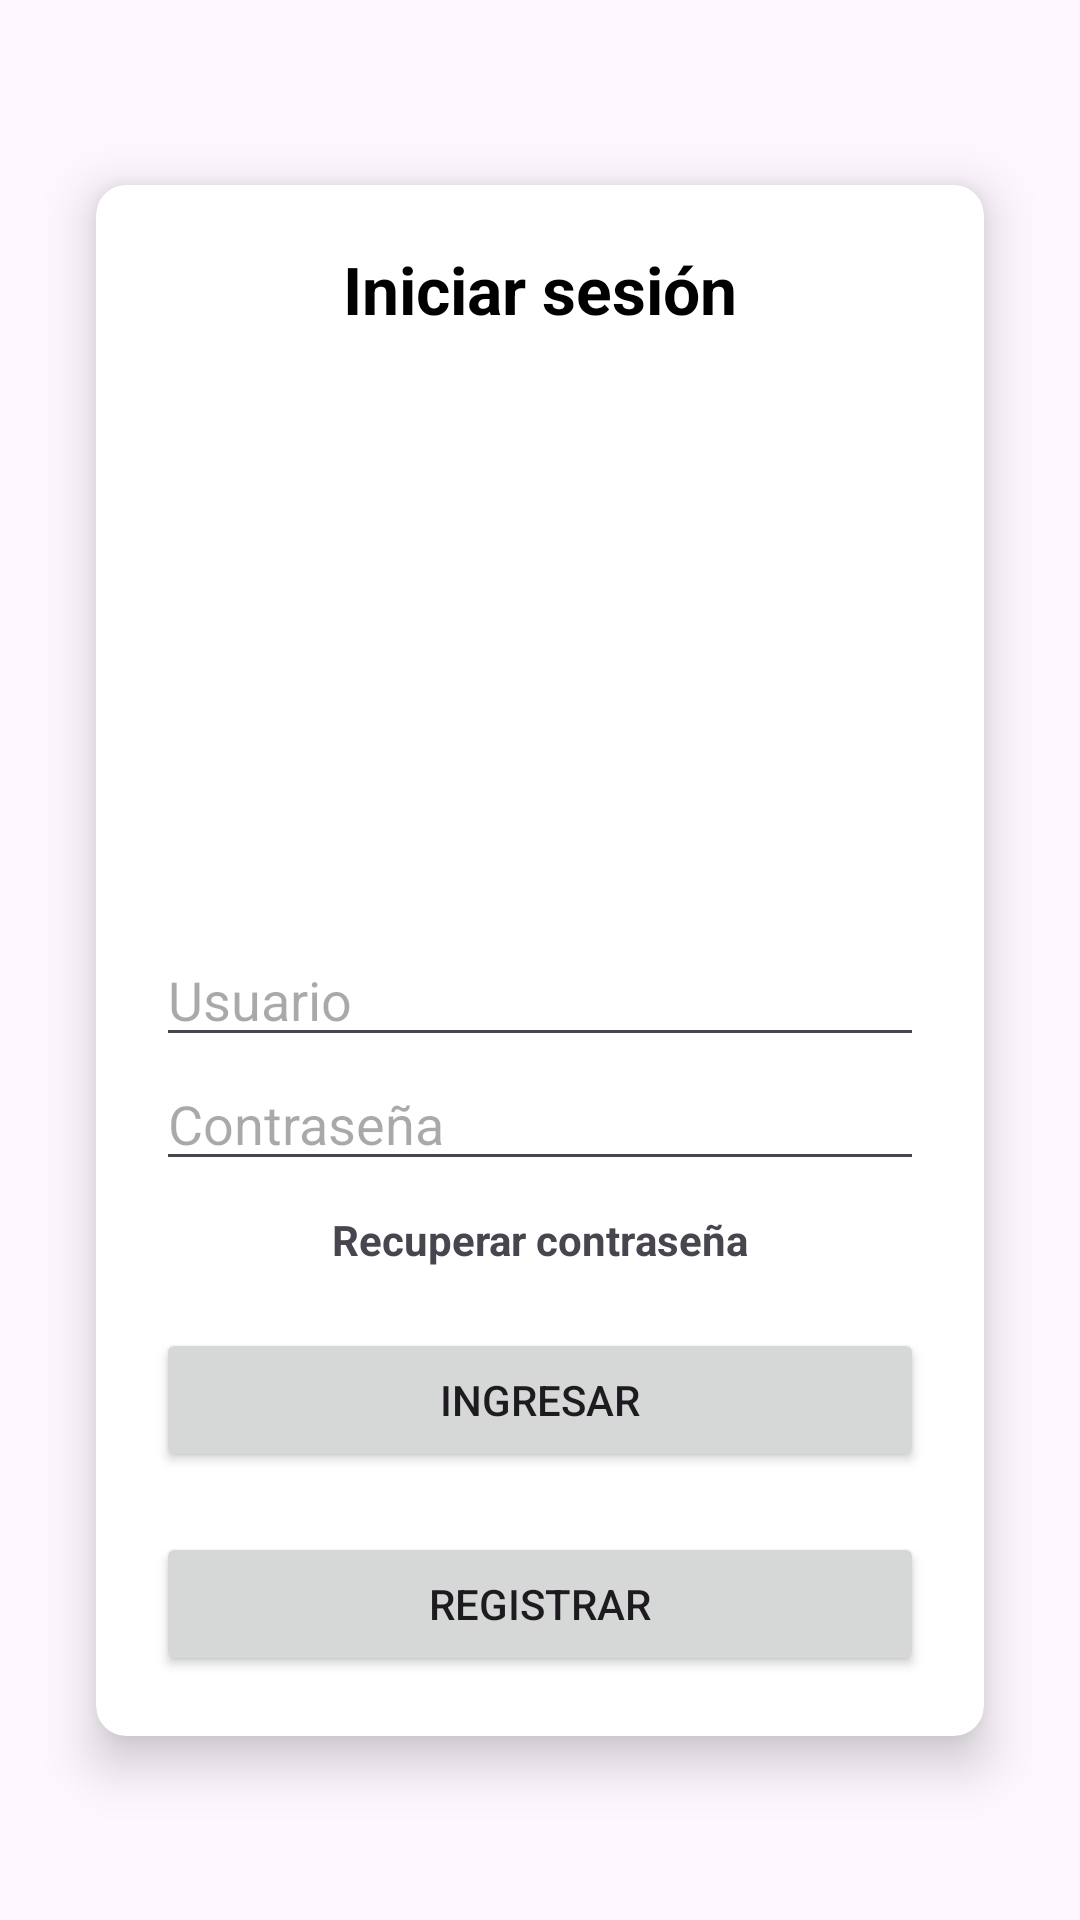

Reconstruct the res/layout file that produces this screen, plus the resources it refers to.
<!-- AndroidManifest.xml: application theme Theme.PrimeraAplicacion -->
<!-- res/layout/activity_main.xml -->
<?xml version="1.0" encoding="utf-8"?>
<androidx.constraintlayout.widget.ConstraintLayout xmlns:android="http://schemas.android.com/apk/res/android"
    xmlns:app="http://schemas.android.com/apk/res-auto"
    xmlns:tools="http://schemas.android.com/tools"
    android:layout_width="match_parent"
    android:layout_height="match_parent"
    android:layout_gravity="center"
    android:foregroundGravity="center"
    android:orientation="vertical"
    tools:context=".ui.MainActivity">


    <androidx.cardview.widget.CardView
        android:layout_width="match_parent"
        android:layout_height="wrap_content"
        android:layout_marginStart="@dimen/_32dp"
        android:layout_marginEnd="@dimen/_32dp"
        android:elevation="@dimen/_10dp"
        app:cardCornerRadius="@dimen/_10dp"
        app:cardElevation="@dimen/_10dp"
        app:layout_constraintBottom_toBottomOf="parent"
        app:layout_constraintEnd_toEndOf="parent"
        app:layout_constraintStart_toStartOf="parent"
        app:layout_constraintTop_toTopOf="parent">

        <LinearLayout
            android:layout_width="match_parent"
            android:layout_height="wrap_content"
            android:gravity="center"
            android:orientation="vertical"
            android:padding="@dimen/_20dp">

            <TextView
                android:layout_width="wrap_content"
                android:layout_height="wrap_content"
                android:text="@string/iniciar_sesi_n"
                android:textColor="@color/black"
                android:textSize="@dimen/_22sp"
                android:textStyle="bold" />

            <ImageView
                android:layout_width="@dimen/_200dp"
                android:layout_height="200dp"
                android:contentDescription="@string/image_login"
                android:src="@drawable/perro" />

            <EditText
                android:id="@+id/txtUser"
                android:layout_width="match_parent"
                android:layout_height="wrap_content"
                android:autofillHints="name"
                android:hint="@string/user"
                android:inputType="text" />

            <EditText
                android:id="@+id/txtPass"
                android:layout_width="match_parent"
                android:layout_height="wrap_content"
                android:autofillHints="password"
                android:hint="@string/contrase_a"
                android:inputType="textPassword" />


            <TextView
                android:id="@+id/txtRecoverPass"
                android:layout_width="wrap_content"
                android:layout_height="wrap_content"
                android:layout_marginTop="10dp"
                android:text="@string/recuperar_contrase_a"
                android:textStyle="bold" />

            <Button
                android:id="@+id/btnLogin"
                android:layout_width="match_parent"
                android:layout_height="wrap_content"
                android:layout_marginTop="@dimen/_20dp"
                android:text="@string/sign_in" />

            <Button
                android:id="@+id/btnRegister"
                android:layout_width="match_parent"
                android:layout_height="wrap_content"
                android:layout_marginTop="@dimen/_20dp"
                android:text="@string/registrar" />

        </LinearLayout>
    </androidx.cardview.widget.CardView>


</androidx.constraintlayout.widget.ConstraintLayout>
<!-- resources referenced by this layout -->
<resources>
  <color name="black">#FF000000</color>
  <dimen name="_10dp">10dp</dimen>
  <dimen name="_200dp">200dp</dimen>
  <dimen name="_20dp">20dp</dimen>
  <dimen name="_22sp">22sp</dimen>
  <dimen name="_32dp">32dp</dimen>
  <string name="contrase_a">Contraseña</string>
  <string name="image_login">image_login</string>
  <string name="iniciar_sesi_n">Iniciar sesión</string>
  <string name="recuperar_contrase_a">Recuperar contraseña</string>
  <string name="registrar">Registrar</string>
  <string name="sign_in">Ingresar</string>
  <string name="user">Usuario</string>
  <style name="Theme.PrimeraAplicacion" parent="Base.Theme.PrimeraAplicacion" />
  <style name="Base.Theme.PrimeraAplicacion" parent="Theme.Material3.DayNight.NoActionBar">
          
          
      </style>
</resources>
